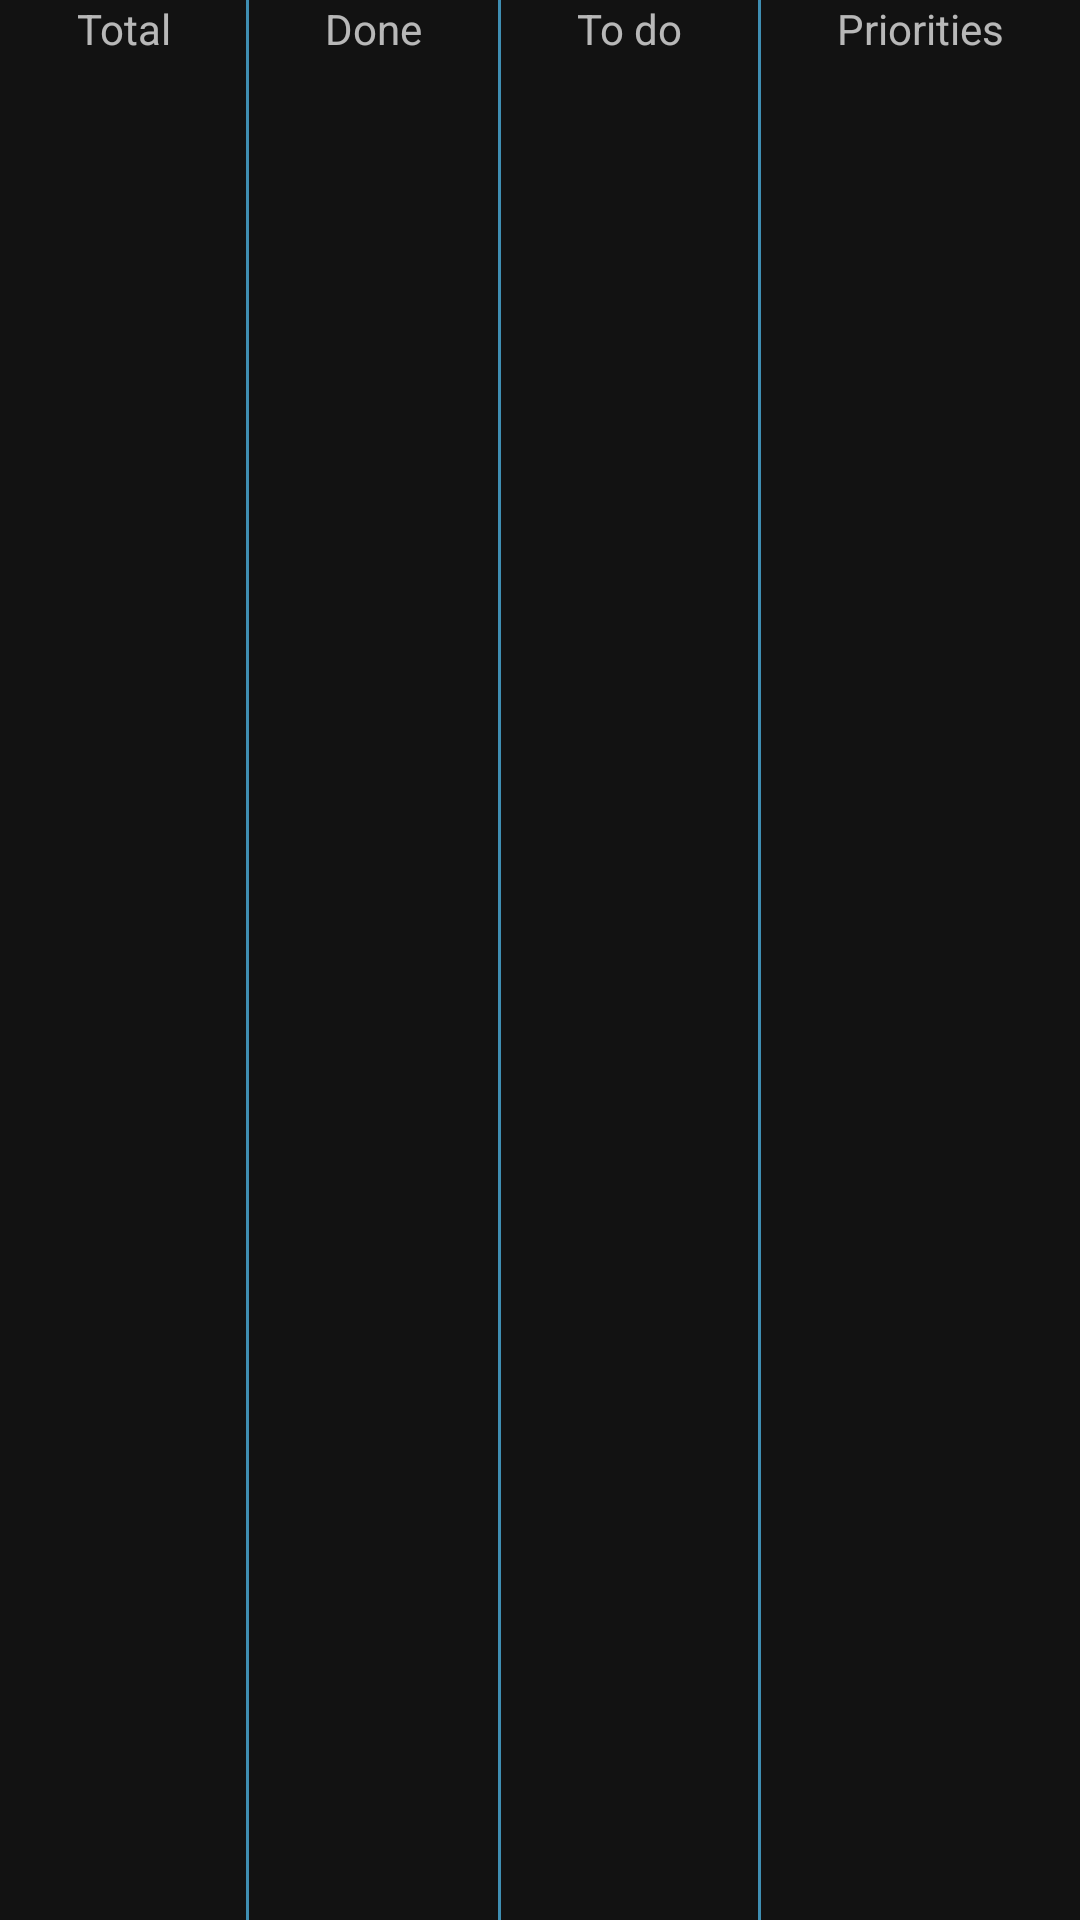

Reconstruct the res/layout file that produces this screen, plus the resources it refers to.
<!-- AndroidManifest.xml: application theme AppTheme -->
<!-- res/layout/fragment_monitoring_subtask.xml -->
<?xml version="1.0" encoding="utf-8"?>
<LinearLayout xmlns:android="http://schemas.android.com/apk/res/android"
    xmlns:tools="http://schemas.android.com/tools"
    android:layout_width="match_parent"
    android:layout_height="wrap_content"
    android:baselineAligned="false"
    android:orientation="horizontal">

    <LinearLayout
        android:layout_width="wrap_content"
        android:layout_height="wrap_content"
        android:layout_weight="0.3"
        android:gravity="center"
        android:orientation="vertical">

        <TextView
            android:id="@+id/totalText"
            android:layout_width="match_parent"
            android:layout_height="wrap_content"
            android:text="@string/total"
            android:textAlignment="center" />

        <TextView
            android:id="@+id/totalValue"
            android:layout_width="match_parent"
            android:layout_height="wrap_content"
            android:textAlignment="center"
            android:textColor="?colorAccent"
            android:textSize="18sp"
            android:textStyle="bold"
            tools:text="XX" />
    </LinearLayout>

    <View
        android:layout_width="1dp"
        android:layout_height="match_parent"
        android:background="?colorAccent" />

    <LinearLayout
        android:layout_width="wrap_content"
        android:layout_height="wrap_content"
        android:layout_weight="0.3"
        android:gravity="center"
        android:orientation="vertical">

        <TextView
            android:id="@+id/doneText"
            android:layout_width="match_parent"
            android:layout_height="wrap_content"
            android:text="@string/done"
            android:textAlignment="center" />

        <TextView
            android:id="@+id/doneValue"
            android:layout_width="match_parent"
            android:layout_height="wrap_content"
            android:textAlignment="center"
            android:textColor="?colorAccent"
            android:textSize="18sp"
            android:textStyle="bold"
            tools:text="XX" />
    </LinearLayout>

    <View
        android:layout_width="1dp"
        android:layout_height="match_parent"
        android:background="?colorAccent" />

    <LinearLayout
        android:layout_width="wrap_content"
        android:layout_height="wrap_content"
        android:layout_weight="0.3"
        android:gravity="center"
        android:orientation="vertical">

        <TextView
            android:id="@+id/todoText"
            android:layout_width="match_parent"
            android:layout_height="wrap_content"
            android:text="@string/to_do"
            android:textAlignment="center" />

        <TextView
            android:id="@+id/todoValue"
            android:layout_width="match_parent"
            android:layout_height="wrap_content"
            android:textAlignment="center"
            android:textColor="?colorAccent"
            android:textSize="18sp"
            android:textStyle="bold"
            tools:text="XX" />
    </LinearLayout>

    <View
        android:id="@+id/priorityLinearView"
        android:layout_width="1dp"
        android:layout_height="match_parent"
        android:background="?colorAccent" />

    <LinearLayout
        android:id="@+id/priorityLinearLayout"
        android:layout_width="wrap_content"
        android:layout_height="wrap_content"
        android:layout_weight="0.3"
        android:gravity="center"
        android:orientation="vertical">

        <TextView
            android:id="@+id/priorityText"
            android:layout_width="match_parent"
            android:layout_height="wrap_content"
            android:text="@string/priority"
            android:textAlignment="center" />

        <TextView
            android:id="@+id/priorityValue"
            android:layout_width="match_parent"
            android:layout_height="wrap_content"
            android:textAlignment="center"
            android:textColor="?colorAccent"
            android:textSize="18sp"
            android:textStyle="bold"
            tools:text="XX" />
    </LinearLayout>

</LinearLayout>
<!-- resources referenced by this layout -->
<resources>
  <string name="done">Done</string>
  <string name="priority">Priorities</string>
  <string name="to_do">To do</string>
  <string name="total">Total</string>
  <style name="AppTheme" parent="Theme.MaterialComponents.NoActionBar">
          
          <item name="colorPrimary">@color/colorPrimary</item>
          <item name="colorPrimaryDark">@color/colorPrimaryDark</item>
          <item name="colorAccent">@color/colorAccent</item>
  
          <item name="colorIcon">@color/darkColorIcon</item>
      </style>
  <color name="colorPrimary">#3f51b5</color>
  <color name="colorPrimaryDark">#2c387e</color>
  <color name="colorAccent">#3f8eb2</color>
  <color name="darkColorIcon">#FFFFFF</color>
</resources>
